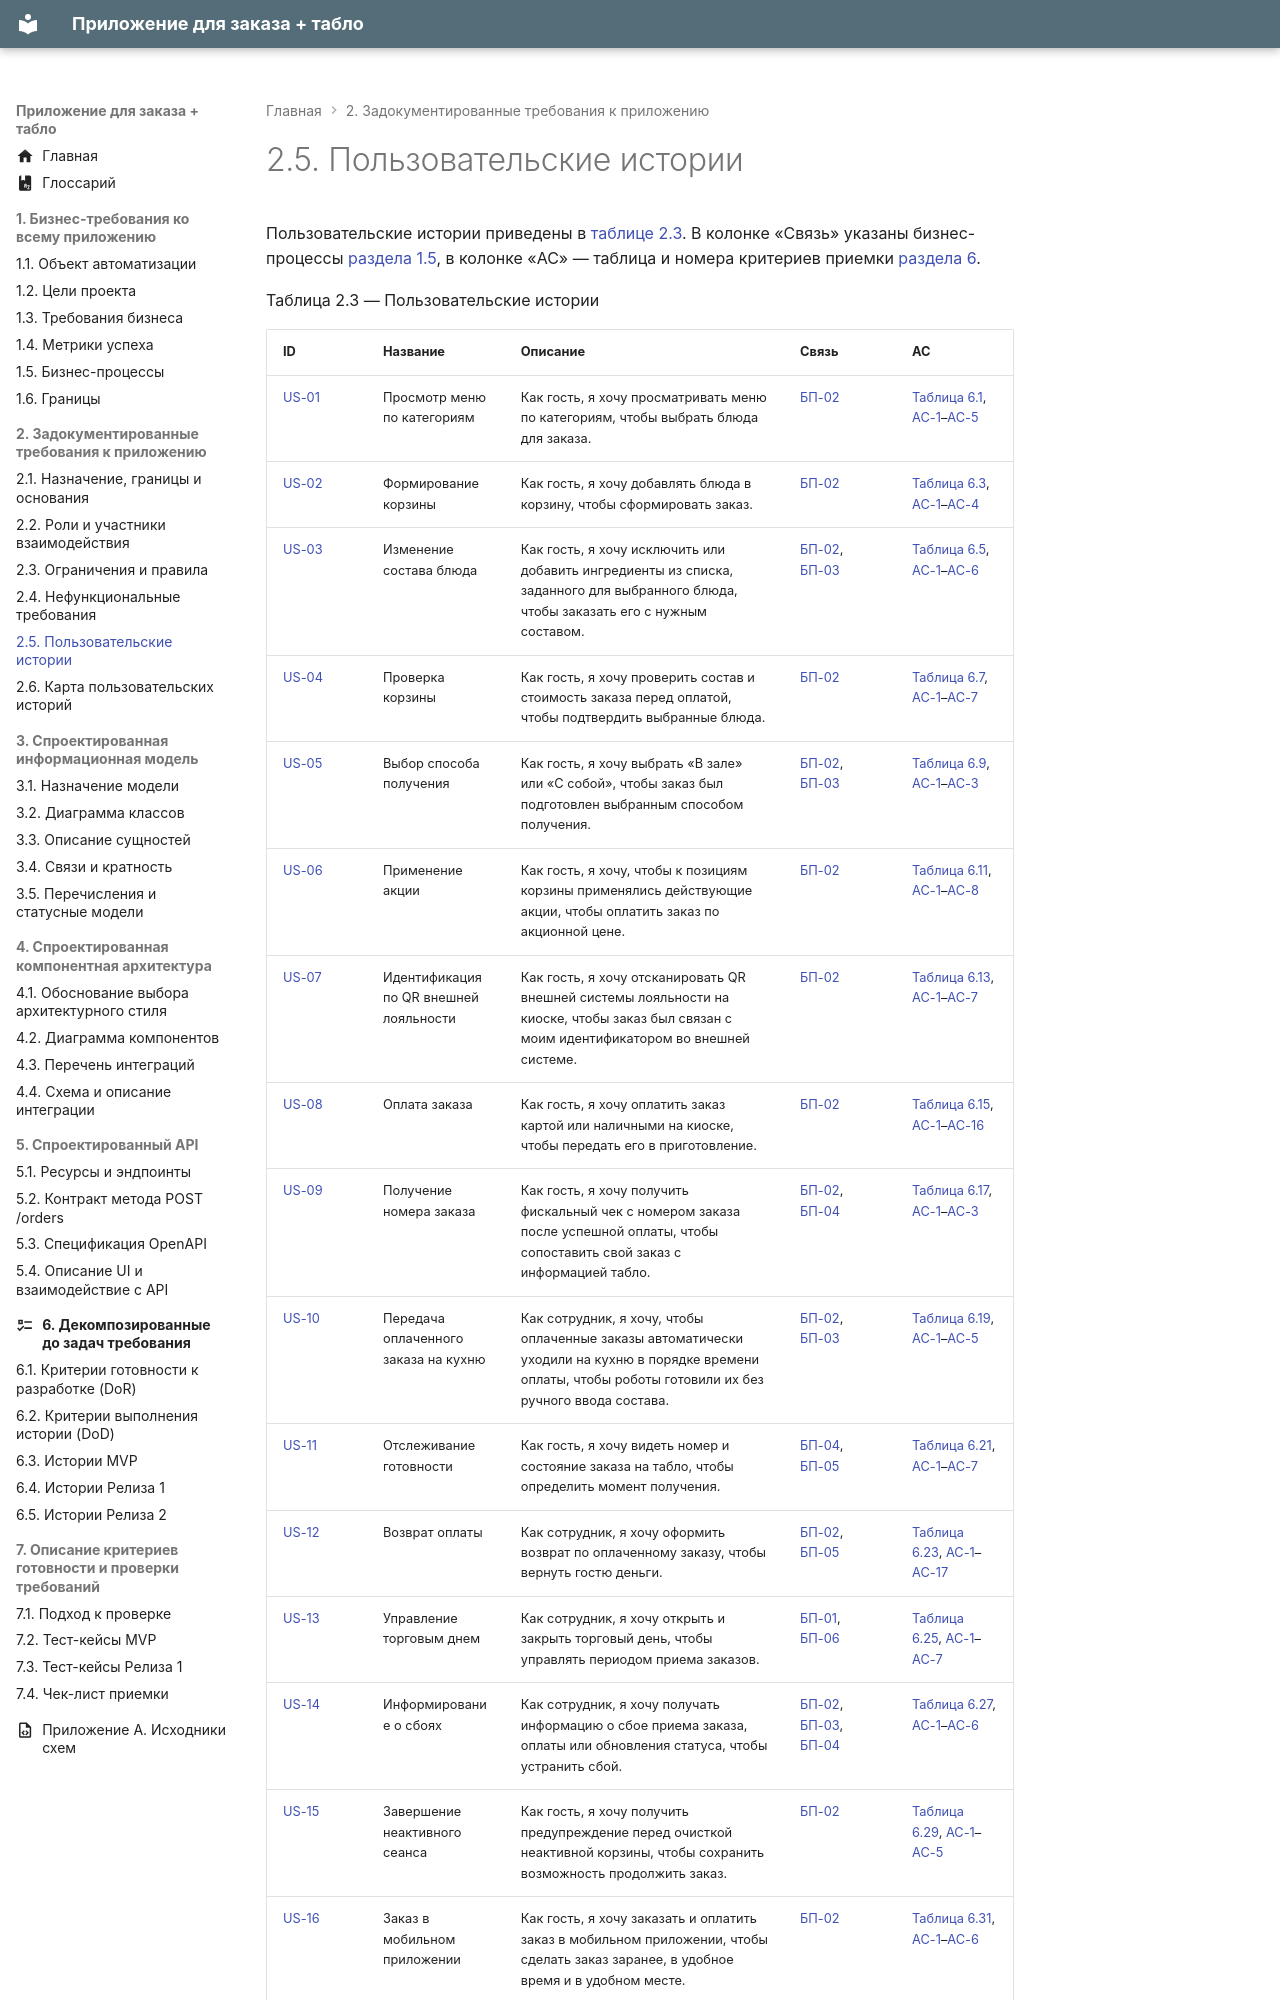

repository: CoffeePrograms/sa-coursework-restaurant · page: 02-trebovaniya/2.5-polzovatelskie-istorii/index.html · generator: mkdocs

# 2.5. Пользовательские истории

Пользовательские истории приведены в [таблице 2.3](#tablitsa-2-3). В колонке «Связь» указаны бизнес-процессы [раздела 1.5](../01-biznes-trebovaniya/1.5-biznes-processy.md), в колонке «AC» — таблица и номера критериев приемки [раздела 6](../06-zadachi/index.md).

Таблица 2.3 — Пользовательские истории
{: #tablitsa-2-3 .caption }
